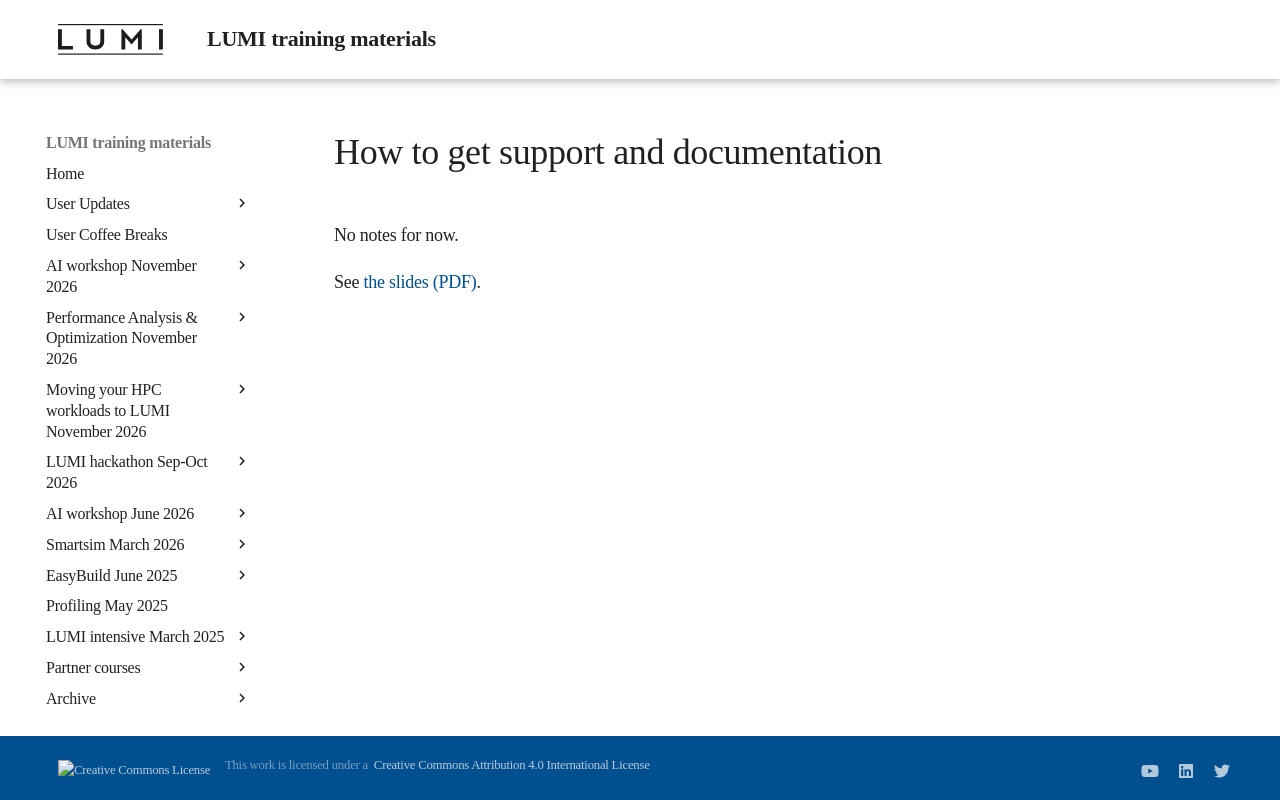

repository: Lumi-supercomputer/LUMI-training-materials · page: 1day-20240208/09_LUMI_support/index.html · generator: mkdocs

# How to get support and documentation

No notes for now.

See [the slides (PDF)](https://462000265.lumidata.eu/1day-20240208/files/LUMI-1day-20240208-09-lumi-support.pdf).
